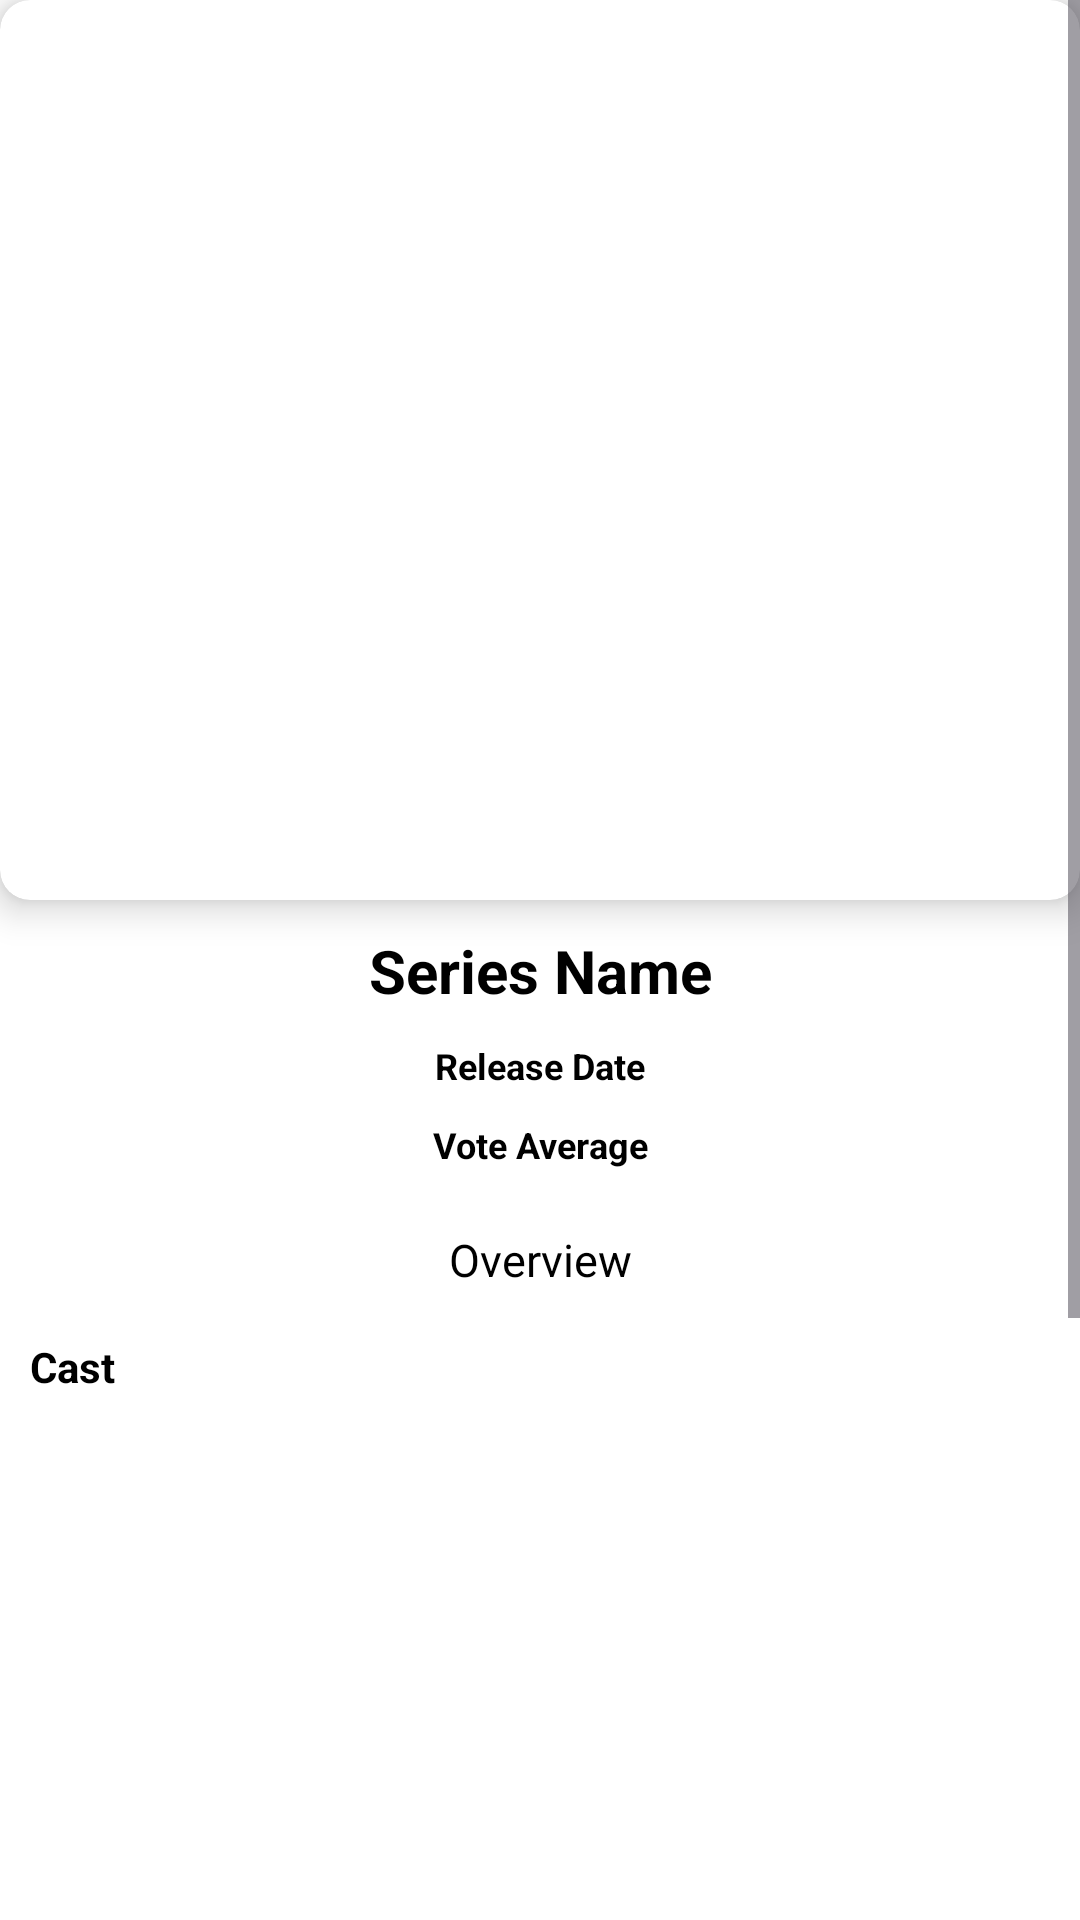

Write the Android layout XML for this screen, with the resource values it uses.
<!-- AndroidManifest.xml: application theme Theme.MovieApplication -->
<!-- res/layout/fragment_series_detail.xml -->
<?xml version="1.0" encoding="utf-8"?>
<LinearLayout
    xmlns:android="http://schemas.android.com/apk/res/android"
    xmlns:app="http://schemas.android.com/apk/res-auto"
    xmlns:tools="http://schemas.android.com/tools"
    android:layout_width="match_parent"
    android:layout_height="match_parent"
    android:orientation="vertical"
    android:background="@color/white"
    tools:context=".fragments.SeriesDetailFragment">

    <ScrollView
        android:layout_width="match_parent"
        android:layout_height="match_parent"
        android:fillViewport="true">

        <LinearLayout
            android:layout_width="match_parent"
            android:layout_height="wrap_content"
            android:orientation="vertical">

            <androidx.cardview.widget.CardView
                android:layout_width="match_parent"
                android:layout_height="wrap_content"
                android:layout_gravity="center"
                app:cardCornerRadius="10dp"
                android:layout_margin="0dp"
                app:cardElevation="7dp">

                <ImageView
                    android:id="@+id/imageView"
                    android:layout_width="match_parent"
                    android:layout_height="300dp"
                    android:scaleType="centerCrop"
                    tools:srcCompat="@tools:sample/avatars" />

            </androidx.cardview.widget.CardView>

            <TextView
                android:id="@+id/textView4"
                android:layout_width="match_parent"
                android:layout_height="wrap_content"
                android:layout_marginTop="10dp"
                android:gravity="center"
                android:text="Series Name"
                android:textColor="@color/black"
                android:textSize="20sp"
                android:textStyle="bold" />

            <TextView
                android:id="@+id/relaseDateText"
                android:layout_width="match_parent"
                android:layout_height="wrap_content"
                android:layout_marginTop="10dp"
                android:gravity="center"
                android:text="Release Date"
                android:textColor="@color/black"
                android:textSize="12sp"
                android:textStyle="bold" />

            <TextView
                android:id="@+id/voteAvarageText"
                android:layout_width="match_parent"
                android:layout_height="wrap_content"
                android:layout_marginTop="10dp"
                android:gravity="center"
                android:text="Vote Average"
                android:textColor="@color/black"
                android:textSize="12sp"
                android:textStyle="bold" />

            <TextView
                android:id="@+id/textView5"
                android:layout_width="match_parent"
                android:layout_height="wrap_content"
                android:layout_marginLeft="16dp"
                android:layout_marginTop="20dp"
                android:layout_marginRight="16dp"
                android:gravity="center"
                android:text="Overview"
                android:textColor="@color/black"
                android:textSize="15sp" />

            <TextView
                android:id="@+id/casts"
                android:layout_width="match_parent"
                android:layout_height="wrap_content"
                android:layout_marginLeft="10dp"
                android:layout_marginTop="16dp"
                android:text="Cast"
                android:textColor="@color/black"
                android:textStyle="bold" />

            <androidx.recyclerview.widget.RecyclerView
                android:id="@+id/castRecycleView"
                android:layout_width="match_parent"
                android:layout_height="wrap_content"
                android:minHeight="200dp"
                android:layout_marginBottom="16dp" />

            <TextView
                android:id="@+id/similarMovies"
                android:layout_width="match_parent"
                android:layout_height="wrap_content"
                android:layout_marginLeft="10dp"
                android:layout_marginTop="16dp"
                android:text="Similar Series"
                android:textColor="@color/black"
                android:textStyle="bold" />

            <androidx.recyclerview.widget.RecyclerView
                android:id="@+id/recycleViewSimilarSeries"
                android:layout_width="match_parent"
                android:layout_height="wrap_content"
                android:minHeight="200dp"
                android:layout_marginBottom="16dp" />
        </LinearLayout>
    </ScrollView>
</LinearLayout>
<!-- resources referenced by this layout -->
<resources>
  <style name="Theme.MovieApplication" parent="Base.Theme.MovieApplication" />
  <style name="Base.Theme.MovieApplication" parent="Theme.Material3.DayNight.NoActionBar">
          
          
          <item name="android:statusBarColor" tools:targetApi="l">@color/black</item>
          <item name="android:navigationBarColor">@color/black </item>
      </style>
  <!-- not gathered from this repository: default colours our renderer supplied (Android Studio template values) -->
  <color name="black">#FF000000</color>
  <color name="white">#FFFFFFFF</color>
</resources>
